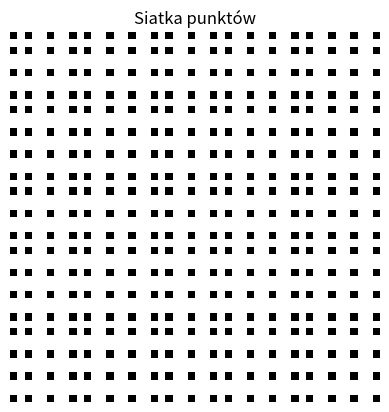

This chart was generated by the following Python code:
import numpy as np
import matplotlib.pyplot as plt

# Wymiary siatki
n_rows, n_cols = 50, 50

# Liczba punktów w rzędzie i kolumnie
n_points = 19

# Odległość między punktami
point_spacing = (n_rows - 1) / (n_points - 1)

# Utworzenie siatki
grid = np.zeros((n_rows, n_cols))
for i in range(n_points):
    for j in range(n_points):
        row = int(i * point_spacing)
        col = int(j * point_spacing)
        grid[row, col] = 1

# Stworzenie wykresu
plt.imshow(grid, cmap='Greys')
plt.axis('off')
plt.title('Siatka punktów')
plt.show()